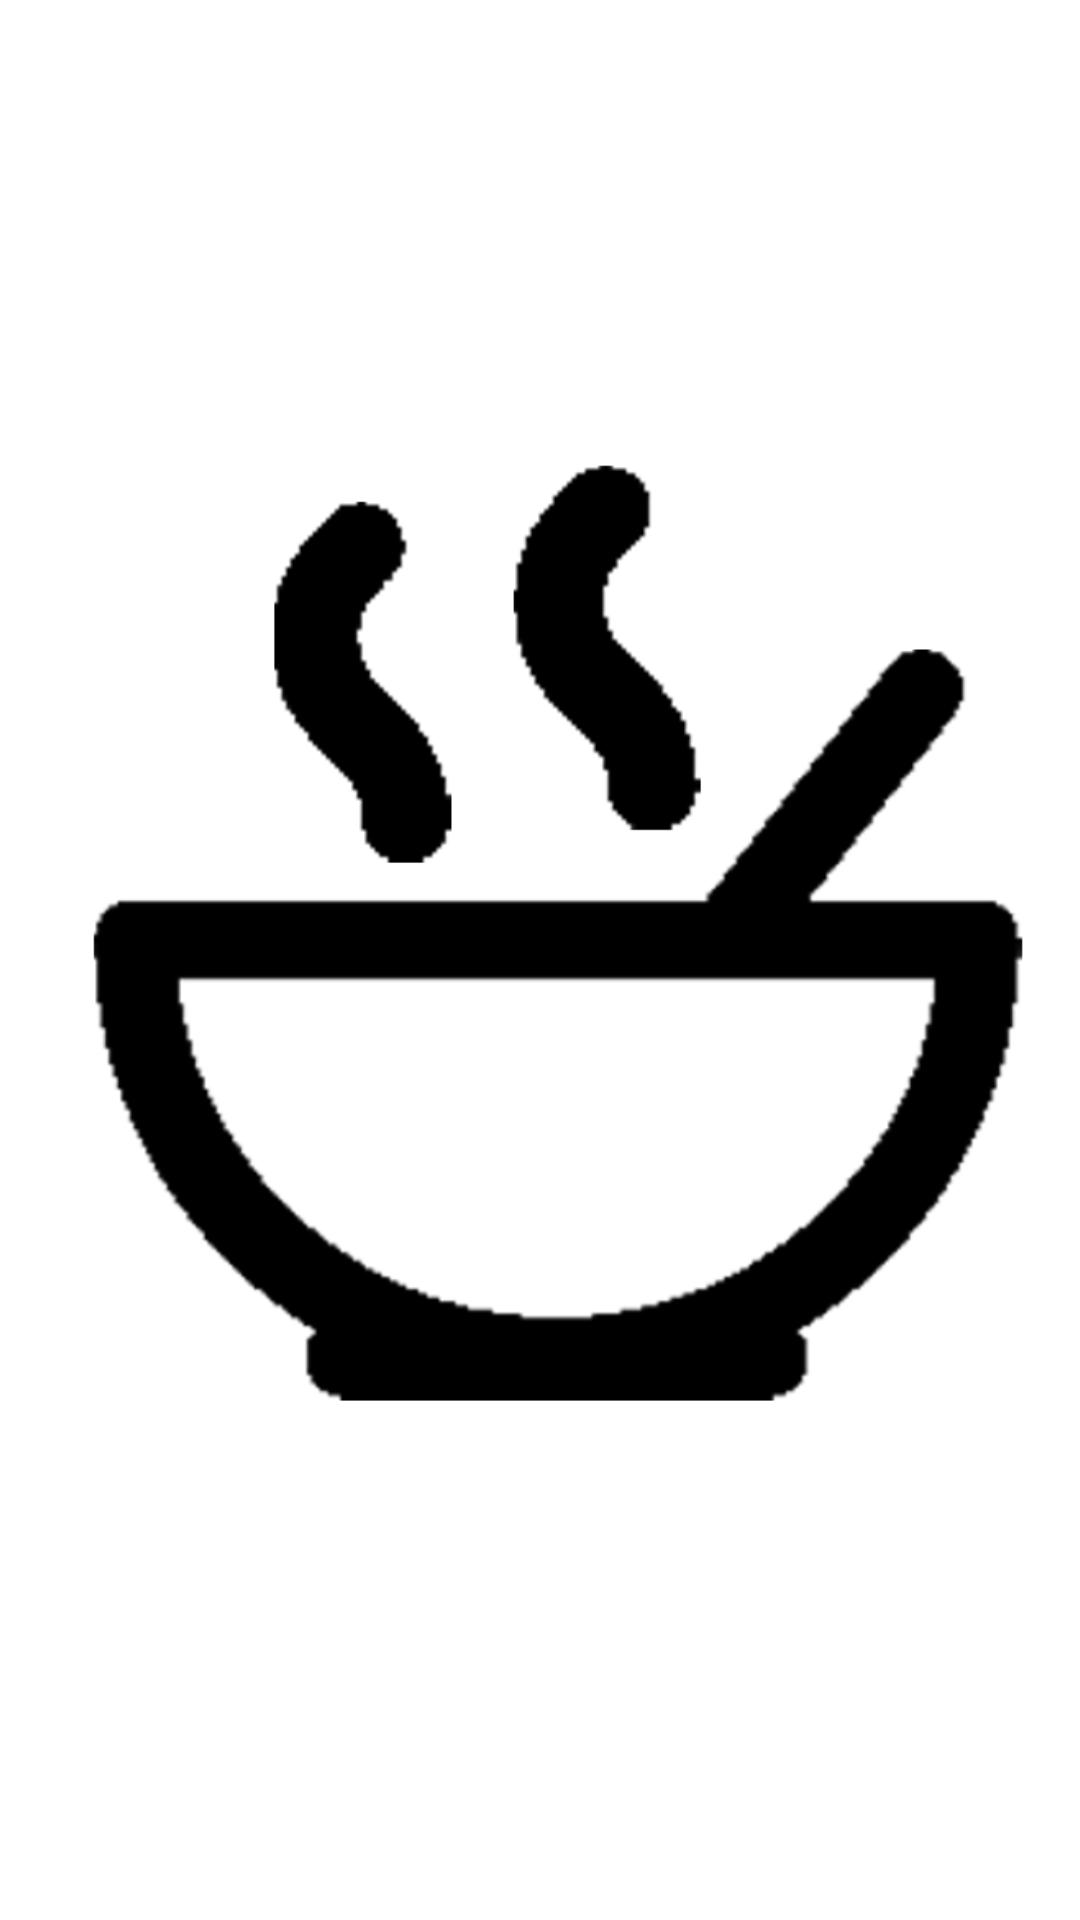

The Android layout XML behind this screen, and the referenced resources:
<!-- AndroidManifest.xml: application theme AppTheme -->
<!-- res/layout/drawer_view_header.xml -->
<?xml version="1.0" encoding="utf-8"?>
<LinearLayout xmlns:android="http://schemas.android.com/apk/res/android"
    android:layout_width="match_parent"
    android:layout_height="192dp"
    android:background="@color/accent"
    android:padding="16dp"
    android:theme="@style/ThemeOverlay.AppCompat.Dark"
    android:orientation="vertical"
    >

    <ImageView
        android:layout_width="wrap_content"
        android:layout_height="wrap_content"
        android:src="@drawable/logo"/>
    <TextView
        android:layout_width="wrap_content"
        android:layout_height="wrap_content"
        android:text="Restaurant manager"
        android:textAppearance="@style/TextAppearance.AppCompat.Body1" />

</LinearLayout>
<!-- resources referenced by this layout -->
<resources>
  <color name="accent">#FFFFFF</color>
  <!-- drawable logo: png bitmap (drawable, 34314 bytes) -->
  <style name="AppTheme" parent="Theme.AppCompat.Light.NoActionBar">
          
          <item name="colorPrimary">@color/colorPrimary</item>
          <item name="colorPrimaryDark">@color/colorPrimaryDark</item>
          <item name="colorAccent">@color/colorAccent</item>
      </style>
  <color name="colorPrimary">#008577</color>
  <color name="colorPrimaryDark">#00574B</color>
  <color name="colorAccent">#d81b60</color>
</resources>
